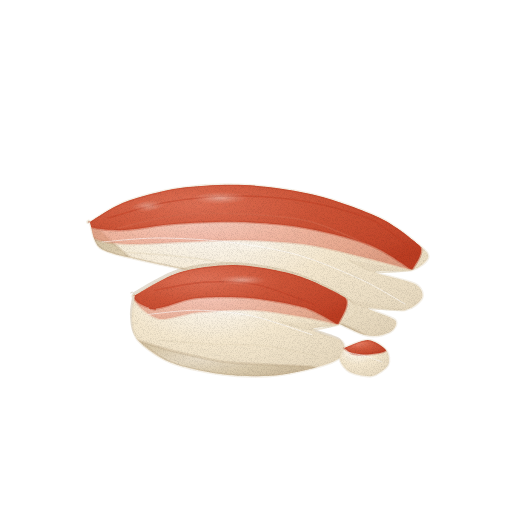
t = 0.00 s
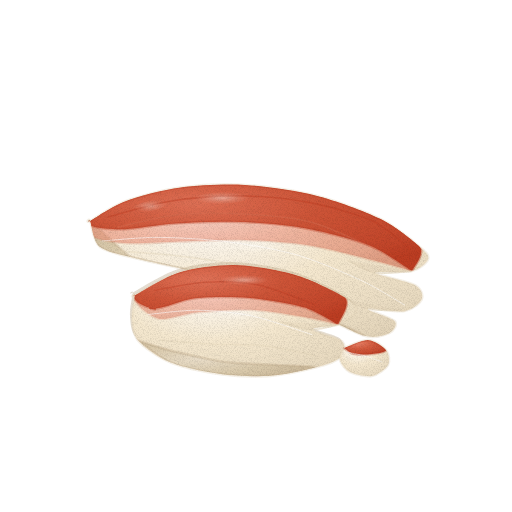
t = 1.43 s
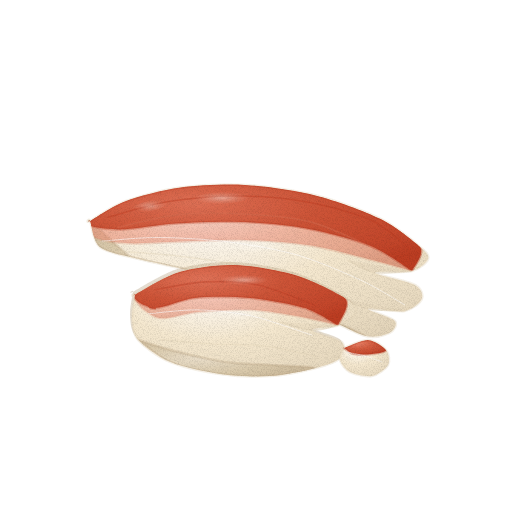
t = 2.85 s
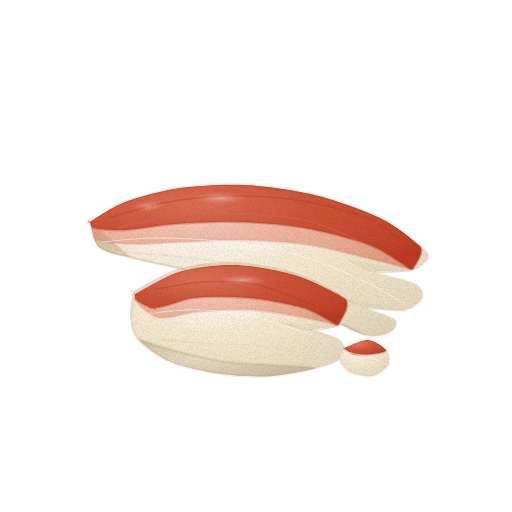
t = 3.80 s
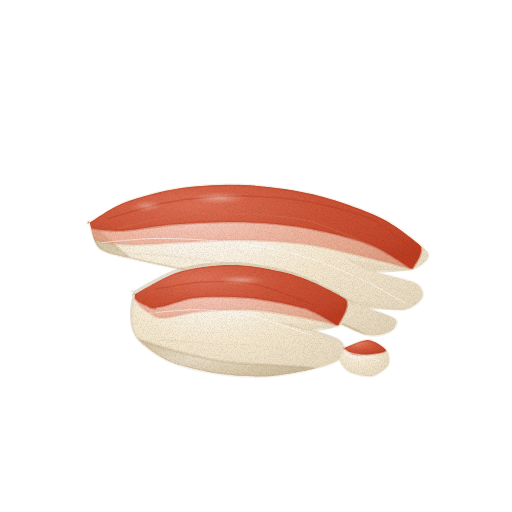
t = 4.75 s
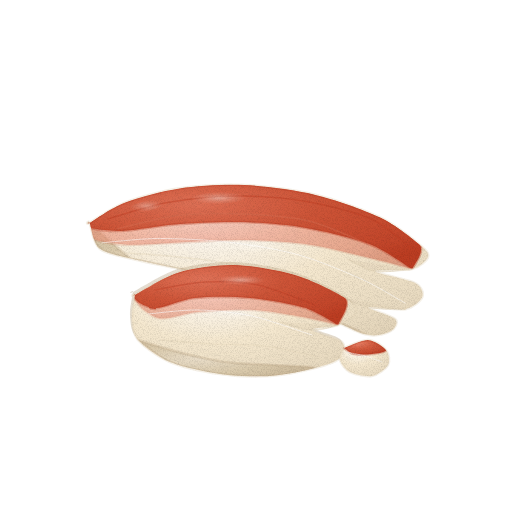
t = 6.18 s

The animated SVG that drew these frames (rendered in a browser with its animation timeline set to each time). Animation: 3 CSS @keyframes rules; one cycle of 7.60 s, repeats indefinitely.

<svg xmlns="http://www.w3.org/2000/svg" viewBox="0 0 512 512" role="img" aria-label="게살 — 움직임, 윤곽 없는 수채" data-asset="watercolor-crab-meat-motion" data-food="crab-meat" data-style="watercolor" data-variant="motion" stroke-linecap="round" stroke-linejoin="round"><title>게살</title><desc>삶아 발라낸 날렵하고 통통한 대게 다리살의 주홍빛 겉면 띠와 뽀얀 속살에 가로 길이 방향의 촘촘한 근섬유 결이 흐르고, 앞쪽에 밀착되어 자연스럽게 겹쳐진 두 번째 게살 조각이 놓인 순살 게살.</desc><style>[data-asset="watercolor-crab-meat-motion"] [data-part="mainLeg"]{transform-box:view-box;transform-origin:250px 260px;animation:watercolor-crab-meat-motion-m0 7.6s cubic-bezier(.37,0,.63,1) 0s infinite}[data-asset="watercolor-crab-meat-motion"] [data-part="comp"]{transform-box:view-box;transform-origin:240px 320px;animation:watercolor-crab-meat-motion-m1 7.6s cubic-bezier(.37,0,.63,1) -1.216s infinite}[data-asset="watercolor-crab-meat-motion"] [data-part="shine"]{transform-box:fill-box;transform-origin:center;animation:watercolor-crab-meat-motion-m2 7.6s cubic-bezier(.37,0,.63,1) 0s infinite}@keyframes watercolor-crab-meat-motion-m0{0%,100%{rotate:0deg}25%{rotate:0.45deg}75%{rotate:-0.375deg}}@keyframes watercolor-crab-meat-motion-m1{0%,100%{rotate:0deg}25%{rotate:-0.375deg}75%{rotate:0.45deg}}@keyframes watercolor-crab-meat-motion-m2{0%,100%{translate:0px 0}25%{translate:2.25px 0}75%{translate:-1.5px 0}}@media (prefers-reduced-motion:reduce){[data-asset="watercolor-crab-meat-motion"] *{animation:none!important}}</style><defs><radialGradient id="watercolor-crab-meat-motion-g-meat-soft" cx="0.35" cy="0.28" r="0.88"><stop offset="0" stop-color="#fdf9f3"/><stop offset="0.45" stop-color="#f5e8cf"/><stop offset="0.86" stop-color="#e9dbc1"/><stop offset="1" stop-color="#e2d3b8"/></radialGradient><clipPath id="watercolor-crab-meat-motion-clip0"><path d="M90 222 C95.1 219.1 111.8 207 125 202 C138.2 197 162.4 190.5 180 188 C197.6 185.5 225.2 184 245 185 C264.8 186 295.2 190.2 315 195 C334.8 199.8 364.6 210.5 380 218 C395.4 225.5 413 240.1 420 246 C427 251.9 429.2 254.5 428 258 C426.8 261.5 419.8 267.9 412 270 C404.2 272.1 374.6 269.9 375 272 C375.4 274.1 408.1 280.2 415 284 C421.9 287.8 423.5 294.2 422 298 C420.5 301.8 412.9 308.5 405 310 C397.1 311.5 369.5 306.5 368 308 C366.5 309.5 391.8 316.5 395 320 C398.2 323.5 394.4 329.8 390 332 C385.6 334.2 376 337.9 365 335 C354 332.1 331.1 318.9 315 312 C298.9 305.1 272.6 293.9 255 288 C237.4 282.1 211.9 276.1 195 272 C178.1 267.9 153.9 263.5 140 260 C126.1 256.5 107.3 253.6 100 248 C92.7 242.4 91.5 225.8 90 222 C88.5 218.2 84.9 224.9 90 222Z"/></clipPath><radialGradient id="watercolor-crab-meat-motion-g-meatSide-soft" cx="0.35" cy="0.55" r="0.85"><stop offset="0" stop-color="#e9ddc8"/><stop offset="0.45" stop-color="#dacaac"/><stop offset="0.86" stop-color="#c8b596"/><stop offset="1" stop-color="#bda889"/></radialGradient><radialGradient id="watercolor-crab-meat-motion-g-coralBlush-soft" cx="0.3" cy="0.26" r="0.84"><stop offset="0" stop-color="#f7bca8"/><stop offset="0.45" stop-color="#ec927a"/><stop offset="0.86" stop-color="#dd7c62"/><stop offset="1" stop-color="#d46e53"/></radialGradient><radialGradient id="watercolor-crab-meat-motion-g-coralSkin-soft" cx="0.32" cy="0.22" r="0.85"><stop offset="0" stop-color="#eb8369"/><stop offset="0.45" stop-color="#d35c3f"/><stop offset="0.86" stop-color="#c5492e"/><stop offset="1" stop-color="#bc3d23"/></radialGradient><clipPath id="watercolor-crab-meat-motion-clip1"><path d="M135 295 C141.6 291.6 165.3 276.4 180 272 C194.7 267.6 218.1 264.6 235 265 C251.9 265.4 278.9 270.2 295 275 C311.1 279.8 336.1 292.6 345 298 C353.9 303.4 357 308 356 312 C355 316 344.5 322.4 338 325 C331.5 327.6 311.4 327.5 312 330 C312.6 332.5 337.9 337.9 342 342 C346.1 346.1 344 354.2 340 358 C336 361.8 325.3 365.4 315 368 C304.7 370.6 283.9 375.1 270 376 C256.1 376.9 234.7 376.1 220 374 C205.3 371.9 182 367 170 362 C158 357 143.6 346.5 138 340 C132.4 333.5 132.4 324.6 132 318 C131.6 311.4 134.6 298.4 135 295 C135.4 291.6 128.4 298.4 135 295Z"/></clipPath><clipPath id="watercolor-crab-meat-motion-clip2"><path d="M344 348 C347.5 346.8 361.8 339.7 368 340 C374.2 340.3 383.1 346.3 386 350 C388.9 353.7 390.1 361.2 388 365 C385.9 368.8 377.6 375 372 376 C366.4 377 354.7 374.3 350 372 C345.3 369.7 340.9 363.5 340 360 C339.1 356.5 343.4 349.8 344 348 C344.6 346.2 340.5 349.2 344 348Z"/></clipPath><clipPath id="watercolor-crab-meat-motion-clip3"><path d="M90 222 C95.1 219.1 111.8 207 125 202 C138.2 197 162.4 190.5 180 188 C197.6 185.5 225.2 184 245 185 C264.8 186 295.2 190.2 315 195 C334.8 199.8 364.6 210.5 380 218 C395.4 225.5 413 240.1 420 246 C427 251.9 429.2 254.5 428 258 C426.8 261.5 419.8 267.9 412 270 C404.2 272.1 374.6 269.9 375 272 C375.4 274.1 408.1 280.2 415 284 C421.9 287.8 423.5 294.2 422 298 C420.5 301.8 412.9 308.5 405 310 C397.1 311.5 369.5 306.5 368 308 C366.5 309.5 391.8 316.5 395 320 C398.2 323.5 394.4 329.8 390 332 C385.6 334.2 376 337.9 365 335 C354 332.1 331.1 318.9 315 312 C298.9 305.1 272.6 293.9 255 288 C237.4 282.1 211.9 276.1 195 272 C178.1 267.9 153.9 263.5 140 260 C126.1 256.5 107.3 253.6 100 248 C92.7 242.4 91.5 225.8 90 222 C88.5 218.2 84.9 224.9 90 222Z"/></clipPath><radialGradient id="watercolor-crab-meat-motion-gloss"><stop stop-color="#fffdf9" stop-opacity=".85"/><stop offset=".6" stop-color="#fffdf9" stop-opacity=".25"/><stop offset="1" stop-color="#fffdf9" stop-opacity="0"/></radialGradient><clipPath id="watercolor-crab-meat-motion-clip4"><path d="M135 295 C141.6 291.6 165.3 276.4 180 272 C194.7 267.6 218.1 264.6 235 265 C251.9 265.4 278.9 270.2 295 275 C311.1 279.8 336.1 292.6 345 298 C353.9 303.4 357 308 356 312 C355 316 344.5 322.4 338 325 C331.5 327.6 311.4 327.5 312 330 C312.6 332.5 337.9 337.9 342 342 C346.1 346.1 344 354.2 340 358 C336 361.8 325.3 365.4 315 368 C304.7 370.6 283.9 375.1 270 376 C256.1 376.9 234.7 376.1 220 374 C205.3 371.9 182 367 170 362 C158 357 143.6 346.5 138 340 C132.4 333.5 132.4 324.6 132 318 C131.6 311.4 134.6 298.4 135 295 C135.4 291.6 128.4 298.4 135 295Z"/></clipPath><filter id="watercolor-crab-meat-motion-fx" filterUnits="userSpaceOnUse" x="0" y="0" width="512" height="512" color-interpolation-filters="sRGB"><feTurbulence type="fractalNoise" baseFrequency="0.05" numOctaves="2" seed="7" result="w"/><feDisplacementMap in="SourceGraphic" in2="w" scale="1.4" xChannelSelector="R" yChannelSelector="G" result="d"/><feTurbulence type="fractalNoise" baseFrequency="1.35" numOctaves="2" seed="3" result="n"/><feColorMatrix in="n" type="matrix" values="0 0 0 0 0 0 0 0 0 0 0 0 0 0 0 0.24 0 0 0 -0.101" result="na"/><feComposite in="na" in2="d" operator="in" result="g"/><feMerge><feMergeNode in="d"/><feMergeNode in="g"/></feMerge></filter></defs><g filter="url(#watercolor-crab-meat-motion-fx)"><g data-part="mainLeg"><path d="M90 222 C95.1 219.1 111.8 207 125 202 C138.2 197 162.4 190.5 180 188 C197.6 185.5 225.2 184 245 185 C264.8 186 295.2 190.2 315 195 C334.8 199.8 364.6 210.5 380 218 C395.4 225.5 413 240.1 420 246 C427 251.9 429.2 254.5 428 258 C426.8 261.5 419.8 267.9 412 270 C404.2 272.1 374.6 269.9 375 272 C375.4 274.1 408.1 280.2 415 284 C421.9 287.8 423.5 294.2 422 298 C420.5 301.8 412.9 308.5 405 310 C397.1 311.5 369.5 306.5 368 308 C366.5 309.5 391.8 316.5 395 320 C398.2 323.5 394.4 329.8 390 332 C385.6 334.2 376 337.9 365 335 C354 332.1 331.1 318.9 315 312 C298.9 305.1 272.6 293.9 255 288 C237.4 282.1 211.9 276.1 195 272 C178.1 267.9 153.9 263.5 140 260 C126.1 256.5 107.3 253.6 100 248 C92.7 242.4 91.5 225.8 90 222 C88.5 218.2 84.9 224.9 90 222Z" fill="url(#watercolor-crab-meat-motion-g-meat-soft)" stroke="#e2d3b8" stroke-width="2.6" stroke-opacity="0.32"/><g clip-path="url(#watercolor-crab-meat-motion-clip0)"><path d="M90 222 C91.5 225.8 92.7 242.4 100 248 C107.3 253.6 126.1 256.5 140 260 C153.9 263.5 178.1 267.9 195 272 C211.9 276.1 237.4 282.1 255 288 C272.6 293.9 298.9 305.1 315 312 C331.1 318.9 364.3 334.4 365 335 C365.7 335.6 335.4 321.4 320 316 C304.6 310.6 277.6 303 260 298 C242.4 293 216.9 286.4 200 282 C183.1 277.6 161.1 276.8 145 268 C128.9 259.2 98.1 228.7 90 222 C81.9 215.3 88.5 218.2 90 222Z" fill="url(#watercolor-crab-meat-motion-g-meatSide-soft)" stroke="#bda889" stroke-width="2.6" stroke-opacity="0.32"/><path d="M90 222 C94.5 216.7 111.8 207 125 202 C138.2 197 162.4 190.5 180 188 C197.6 185.5 225.2 184 245 185 C264.8 186 295.2 190.2 315 195 C334.8 199.8 364.6 210.5 380 218 C395.4 225.5 415.3 238.4 420 246 C424.7 253.6 413.2 266.5 412 270 C410.8 273.5 417.4 271.5 412 270 C406.6 268.5 390 263.7 375 260 C360 256.3 329.1 247.9 310 245 C290.9 242.1 264.1 240.4 245 240 C225.9 239.6 197.2 241.4 180 242 C162.8 242.6 140.6 244.6 128 244 C115.4 243.4 99.6 241.2 94 238 C88.4 234.8 85.5 227.3 90 222Z" fill="url(#watercolor-crab-meat-motion-g-coralBlush-soft)" opacity="0.6" stroke="#d46e53" stroke-width="2.6" stroke-opacity="0.32"/><path d="M90 222 C94.4 218.2 111.8 207 125 202 C138.2 197 162.4 190.5 180 188 C197.6 185.5 225.2 184 245 185 C264.8 186 295.2 190.2 315 195 C334.8 199.8 364.6 210.5 380 218 C395.4 225.5 415.3 238.4 420 246 C424.7 253.6 413.2 266.5 412 270 C410.8 273.5 418.2 273.7 412 270 C405.8 266.3 385.7 251.2 370 245 C354.3 238.8 324.1 231.4 305 228 C285.9 224.6 259.1 222.6 240 222 C220.9 221.4 191.9 222.8 175 224 C158.1 225.2 136.7 229.4 125 230 C113.3 230.6 100.1 229.2 95 228 C89.9 226.8 85.6 225.8 90 222Z" fill="url(#watercolor-crab-meat-motion-g-coralSkin-soft)" stroke="#bc3d23" stroke-width="2.6" stroke-opacity="0.32"/><path d="M90 222 C94.4 218.2 111.8 207 125 202 C138.2 197 162.4 190.5 180 188 C197.6 185.5 225.2 184 245 185 C264.8 186 295.2 190.2 315 195 C334.8 199.8 364.6 210.5 380 218 C395.4 225.5 415.3 238.4 420 246 C424.7 253.6 413.2 266.5 412 270 C410.8 273.5 418.2 273.7 412 270 C405.8 266.3 385.7 251.2 370 245 C354.3 238.8 324.1 231.4 305 228 C285.9 224.6 259.1 222.6 240 222 C220.9 221.4 191.9 222.8 175 224 C158.1 225.2 136.7 229.4 125 230 C113.3 230.6 100.1 229.2 95 228 C89.9 226.8 85.6 225.8 90 222Z" fill="#bc3d23" opacity="0.28"/><path d="M348 260 C351.8 261.7 365.9 270.6 375 272 C384.1 273.4 406.8 270.3 412 270" fill="#e2d3b8" opacity="0.45"/><path d="M342 298 C345.7 299.4 359.1 306.3 368 308 C376.9 309.7 399.8 309.7 405 310" fill="#e2d3b8" opacity="0.45"/></g><path d="M108 218 C116.8 215.7 148.9 205.2 168 202 C187.1 198.8 217.5 196 238 196 C258.5 196 288.3 198.5 308 202 C327.7 205.5 357 213.3 372 220 C387 226.7 404.4 243.9 410 248" fill="none" stroke="#bc3d23" stroke-width="1.6" opacity="0.45"/><path d="M118 228 C126.8 226.1 159.5 217.1 178 215 C196.5 212.9 224.3 213 244 214 C263.7 215 292.8 217 312 222 C331.2 227 365.8 244.2 375 248" fill="none" stroke="#d46e53" stroke-width="1.6" opacity="0.4"/><path d="M102 242 C110.2 241.4 139.5 238 158 238 C176.5 238 207.5 239.5 228 242 C248.5 244.5 278.3 249.4 298 255 C317.7 260.6 346.3 272.8 362 280 C377.7 287.2 398.7 300.5 405 304" fill="none" stroke="#fffefd" stroke-width="0.7" opacity="0.85"/><path d="M120 252 C127.9 252.6 156.7 254.1 174 256 C191.3 257.9 219.2 260.9 238 265 C256.8 269.1 285.3 277.4 302 284 C318.7 290.6 344.7 306.2 352 310" fill="none" stroke="#e2d3b8" stroke-width="1.6" opacity="0.35"/><path d="M348 260 C351.8 261.7 365.9 270.6 375 272 C384.1 273.4 406.8 270.3 412 270" fill="none" stroke="#e2d3b8" stroke-width="1.6" opacity="0.55"/><path d="M342 298 C345.7 299.4 359.1 306.3 368 308 C376.9 309.7 399.8 309.7 405 310" fill="none" stroke="#e2d3b8" stroke-width="1.6" opacity="0.55"/></g><g data-part="comp"><path d="M135 295 C141.6 291.6 165.3 276.4 180 272 C194.7 267.6 218.1 264.6 235 265 C251.9 265.4 278.9 270.2 295 275 C311.1 279.8 336.1 292.6 345 298 C353.9 303.4 357 308 356 312 C355 316 344.5 322.4 338 325 C331.5 327.6 311.4 327.5 312 330 C312.6 332.5 337.9 337.9 342 342 C346.1 346.1 344 354.2 340 358 C336 361.8 325.3 365.4 315 368 C304.7 370.6 283.9 375.1 270 376 C256.1 376.9 234.7 376.1 220 374 C205.3 371.9 182 367 170 362 C158 357 143.6 346.5 138 340 C132.4 333.5 132.4 324.6 132 318 C131.6 311.4 134.6 298.4 135 295 C135.4 291.6 128.4 298.4 135 295Z" fill="#bda889" opacity="0.38" transform="translate(-2 -3)"/><path d="M135 295 C141.6 291.6 165.3 276.4 180 272 C194.7 267.6 218.1 264.6 235 265 C251.9 265.4 278.9 270.2 295 275 C311.1 279.8 336.1 292.6 345 298 C353.9 303.4 357 308 356 312 C355 316 344.5 322.4 338 325 C331.5 327.6 311.4 327.5 312 330 C312.6 332.5 337.9 337.9 342 342 C346.1 346.1 344 354.2 340 358 C336 361.8 325.3 365.4 315 368 C304.7 370.6 283.9 375.1 270 376 C256.1 376.9 234.7 376.1 220 374 C205.3 371.9 182 367 170 362 C158 357 143.6 346.5 138 340 C132.4 333.5 132.4 324.6 132 318 C131.6 311.4 134.6 298.4 135 295 C135.4 291.6 128.4 298.4 135 295Z" fill="url(#watercolor-crab-meat-motion-g-meat-soft)" stroke="#e2d3b8" stroke-width="2.6" stroke-opacity="0.32"/><g clip-path="url(#watercolor-crab-meat-motion-clip1)"><path d="M138 340 C142.7 343.2 158 357 170 362 C182 367 205.3 371.9 220 374 C234.7 376.1 256.1 376.9 270 376 C283.9 375.1 314.3 369.6 315 368 C315.7 366.4 288.2 365.9 275 365 C261.8 364.1 239.2 363.9 225 362 C210.8 360.1 190.8 355.2 178 352 C165.2 348.8 143.9 341.8 138 340 C132.1 338.2 133.3 336.8 138 340Z" fill="url(#watercolor-crab-meat-motion-g-meatSide-soft)" stroke="#bda889" stroke-width="2.6" stroke-opacity="0.32"/><path d="M135 295 C138.2 288.3 165.3 276.4 180 272 C194.7 267.6 218.1 264.6 235 265 C251.9 265.4 278.9 270.2 295 275 C311.1 279.8 338.7 290.7 345 298 C351.3 305.3 339 321 338 325 C337 329 342.4 326 338 325 C333.6 324 320.3 320.2 308 318 C295.7 315.8 270.1 310.9 254 310 C237.9 309.1 212.1 310.8 198 312 C183.9 313.2 167.2 320.5 158 318 C148.8 315.5 131.8 301.7 135 295Z" fill="url(#watercolor-crab-meat-motion-g-coralBlush-soft)" opacity="0.55" stroke="#d46e53" stroke-width="2.6" stroke-opacity="0.32"/><path d="M135 295 C138.7 289.7 165.3 276.4 180 272 C194.7 267.6 218.1 264.6 235 265 C251.9 265.4 278.9 270.2 295 275 C311.1 279.8 338.7 290.7 345 298 C351.3 305.3 339 321 338 325 C337 329 342.8 327.5 338 325 C333.2 322.5 317.9 312 305 308 C292.1 304 266.1 299.5 250 298 C233.9 296.5 208.9 296.5 195 298 C181.1 299.5 163.8 308.4 155 308 C146.2 307.6 131.3 300.3 135 295Z" fill="url(#watercolor-crab-meat-motion-g-coralSkin-soft)" stroke="#bc3d23" stroke-width="2.6" stroke-opacity="0.32"/><path d="M135 295 C138.7 289.7 165.3 276.4 180 272 C194.7 267.6 218.1 264.6 235 265 C251.9 265.4 278.9 270.2 295 275 C311.1 279.8 338.7 290.7 345 298 C351.3 305.3 339 321 338 325 C337 329 342.8 327.5 338 325 C333.2 322.5 317.9 312 305 308 C292.1 304 266.1 299.5 250 298 C233.9 296.5 208.9 296.5 195 298 C181.1 299.5 163.8 308.4 155 308 C146.2 307.6 131.3 300.3 135 295Z" fill="#bc3d23" opacity="0.25"/><path d="M280 322 C284.5 323.1 303.8 329.6 312 330 C320.2 330.4 334.3 325.7 338 325" fill="#e2d3b8" opacity="0.45"/></g><path d="M155 290 C162.3 288.8 189.9 282.7 205 282 C220.1 281.3 241.9 281.6 258 285 C274.1 288.4 306.6 302.1 315 305" fill="none" stroke="#bc3d23" stroke-width="1.6" opacity="0.4"/><path d="M148 314 C155.3 313.4 182.7 309.7 198 310 C213.3 310.3 235.3 312.3 252 316 C268.7 319.7 303.2 332.2 312 335" fill="none" stroke="#fffefd" stroke-width="0.7" opacity="0.85"/><path d="M162 340 C169.3 340.6 196.9 343.1 212 344 C227.1 344.9 249.9 344.2 265 346 C280.1 347.8 307.7 354.5 315 356" fill="none" stroke="#e2d3b8" stroke-width="1.6" opacity="0.35"/><path d="M280 322 C284.5 323.1 303.8 329.6 312 330 C320.2 330.4 334.3 325.7 338 325" fill="none" stroke="#e2d3b8" stroke-width="1.6" opacity="0.55"/></g><g ><path d="M344 348 C347.5 346.8 361.8 339.7 368 340 C374.2 340.3 383.1 346.3 386 350 C388.9 353.7 390.1 361.2 388 365 C385.9 368.8 377.6 375 372 376 C366.4 377 354.7 374.3 350 372 C345.3 369.7 340.9 363.5 340 360 C339.1 356.5 343.4 349.8 344 348 C344.6 346.2 340.5 349.2 344 348Z" fill="url(#watercolor-crab-meat-motion-g-meat-soft)" stroke="#e2d3b8" stroke-width="2.6" stroke-opacity="0.32"/><g clip-path="url(#watercolor-crab-meat-motion-clip2)"><path d="M344 348 C347.5 346.8 361.8 339.7 368 340 C374.2 340.3 385.4 347.9 386 350 C386.6 352.1 376.7 353.4 372 354 C367.3 354.6 358.1 354.9 354 354 C349.9 353.1 345.5 348.9 344 348 C342.5 347.1 340.5 349.2 344 348Z" fill="url(#watercolor-crab-meat-motion-g-coralSkin-soft)" stroke="#bc3d23" stroke-width="2.6" stroke-opacity="0.32"/></g><path d="M346 352 C349.2 352.7 359 354.3 365 356 C371 357.7 379.2 361 382 362" fill="none" stroke="#fffefd" stroke-width="0.7" opacity="0.75"/></g><g data-part="shine"><g clip-path="url(#watercolor-crab-meat-motion-clip3)"><path d="M192 199.5 A28 6 -3 1 0 248 196.5 A28 6 -3 1 0 192 199.5Z" fill="url(#watercolor-crab-meat-motion-gloss)" opacity="0.48"/><path d="M130.4 209.7 A18 5 -12 1 0 165.6 202.3 A18 5 -12 1 0 130.4 209.7Z" fill="url(#watercolor-crab-meat-motion-gloss)" opacity="0.38"/><path d="M223.1 243.8 A32 6 4 1 0 286.9 248.2 A32 6 4 1 0 223.1 243.8Z" fill="url(#watercolor-crab-meat-motion-gloss)" opacity="0.42"/></g><g clip-path="url(#watercolor-crab-meat-motion-clip4)"><path d="M218 279.2 A24 5 2 1 0 266 280.8 A24 5 2 1 0 218 279.2Z" fill="url(#watercolor-crab-meat-motion-gloss)" opacity="0.45"/><path d="M212 313.1 A26 6 2 1 0 264 314.9 A26 6 2 1 0 212 313.1Z" fill="url(#watercolor-crab-meat-motion-gloss)" opacity="0.42"/></g></g></g></svg>
